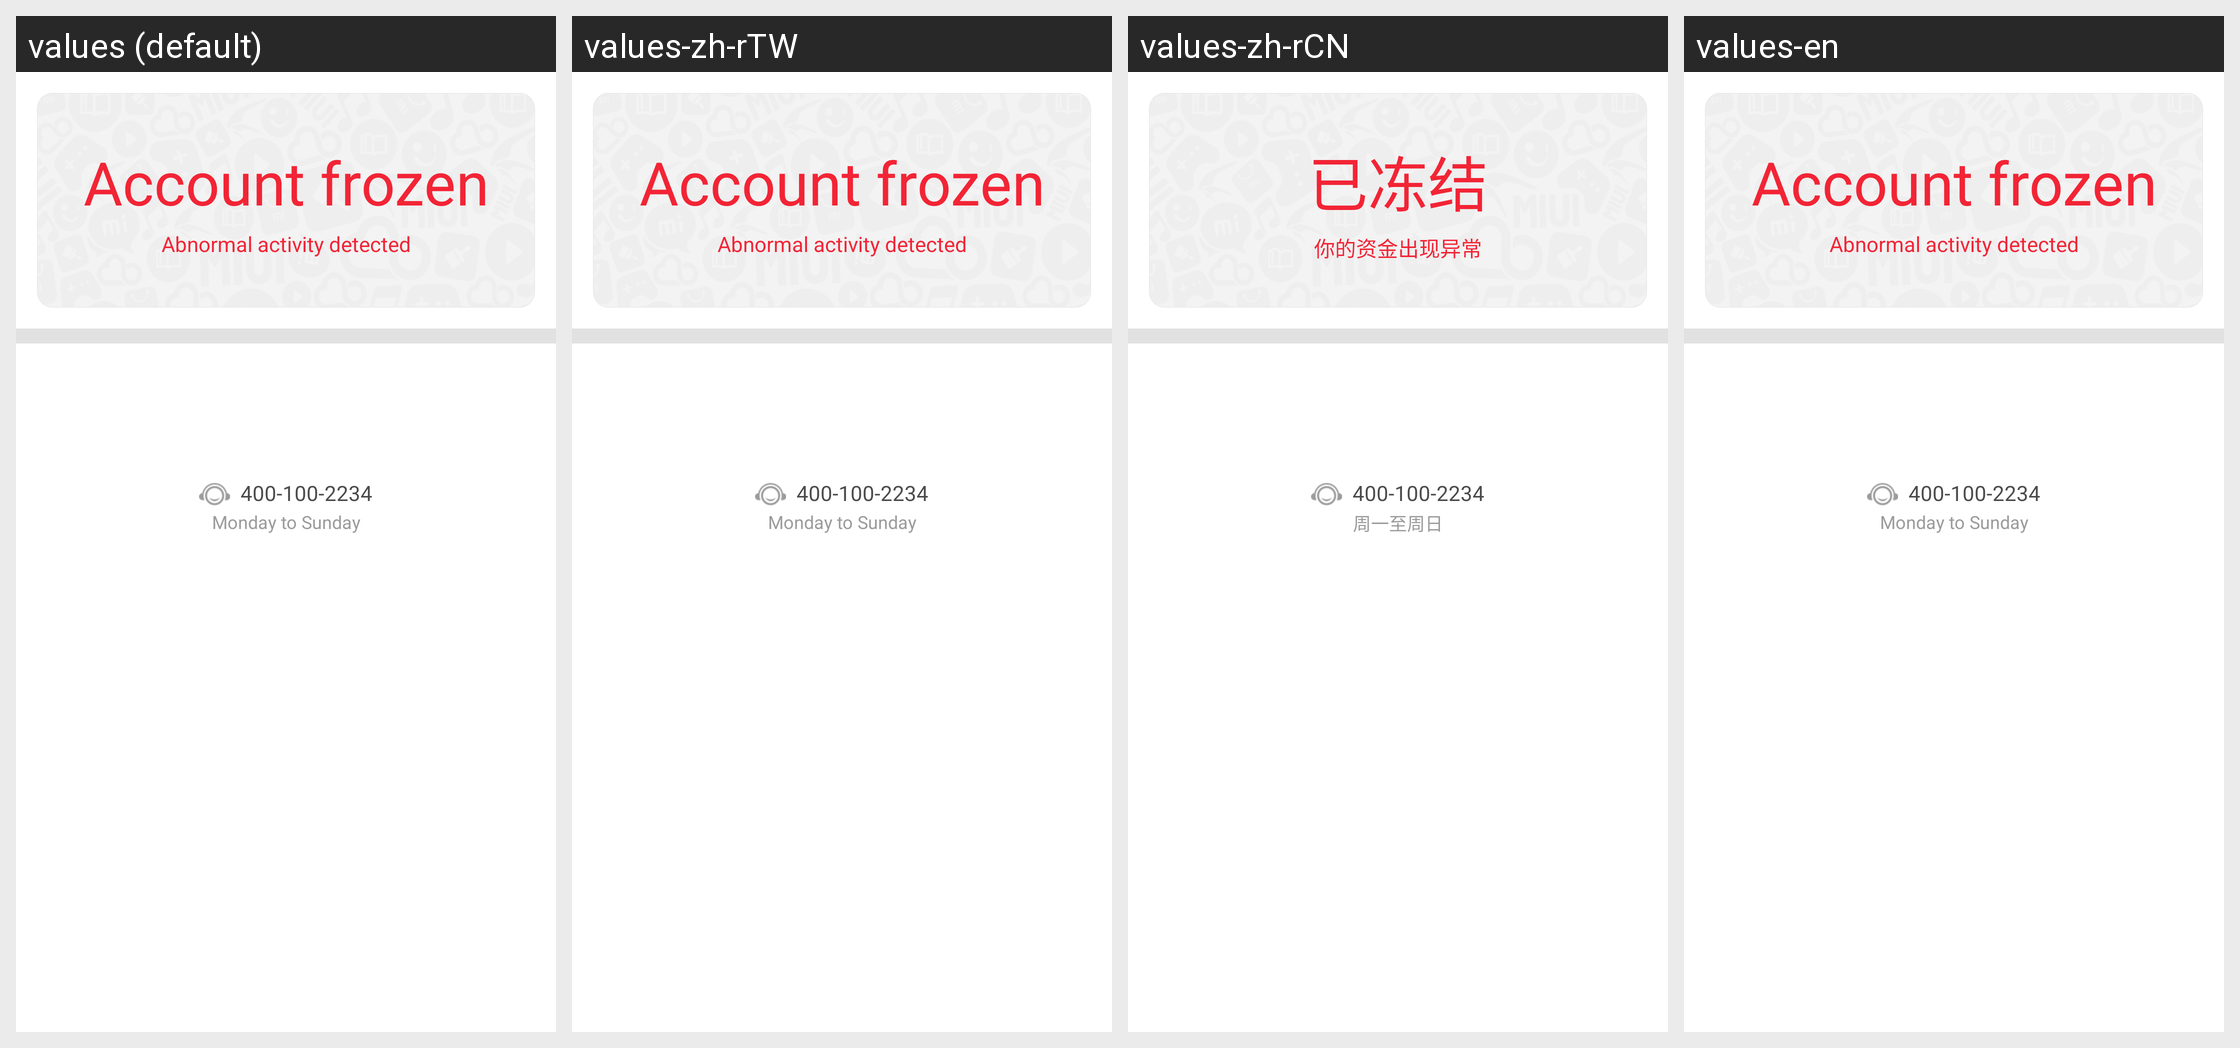

Strings drawn on this Android screen and how each of the app's shown locales translates them:
Android screen res/layout/mibi_mili_center_frozen.xml rendered under 4 locales, left to right: values (default), values-zh-rTW, values-zh-rCN, values-en. Device: Nexus 5 (rendered at 1080×1920; each locale shown at half size, 540×960, under a caption strip naming it); theme general__shared__app_theme.
Strings drawn on this screen, with the default value and each locale's value (text and hints the layout hard-codes, and strings that could not be matched under every locale, appear in the picture but are not listed):

mibi_frozen_prim
  values: Account frozen
  values-zh-rTW: Account frozen  [not translated; the default value is used]
  values-zh-rCN: 已冻结
  values-en: Account frozen  [not translated; the default value is used]

mibi_frozen_sub
  values: Abnormal activity detected
  values-zh-rTW: Abnormal activity detected  [not translated; the default value is used]
  values-zh-rCN: 你的资金出现异常
  values-en: Abnormal activity detected  [not translated; the default value is used]

mibi_error_frozen_service_num
  values: 400-100-2234
  values-zh-rTW: 400-100-2234  [not translated; the default value is used]
  values-zh-rCN: 400-100-2234
  values-en: 400-100-2234  [not translated; the default value is used]

mibi_error_frozen_service_time
  values: Monday to Sunday
  values-zh-rTW: Monday to Sunday  [not translated; the default value is used]
  values-zh-rCN: 周一至周日
  values-en: Monday to Sunday  [not translated; the default value is used]
